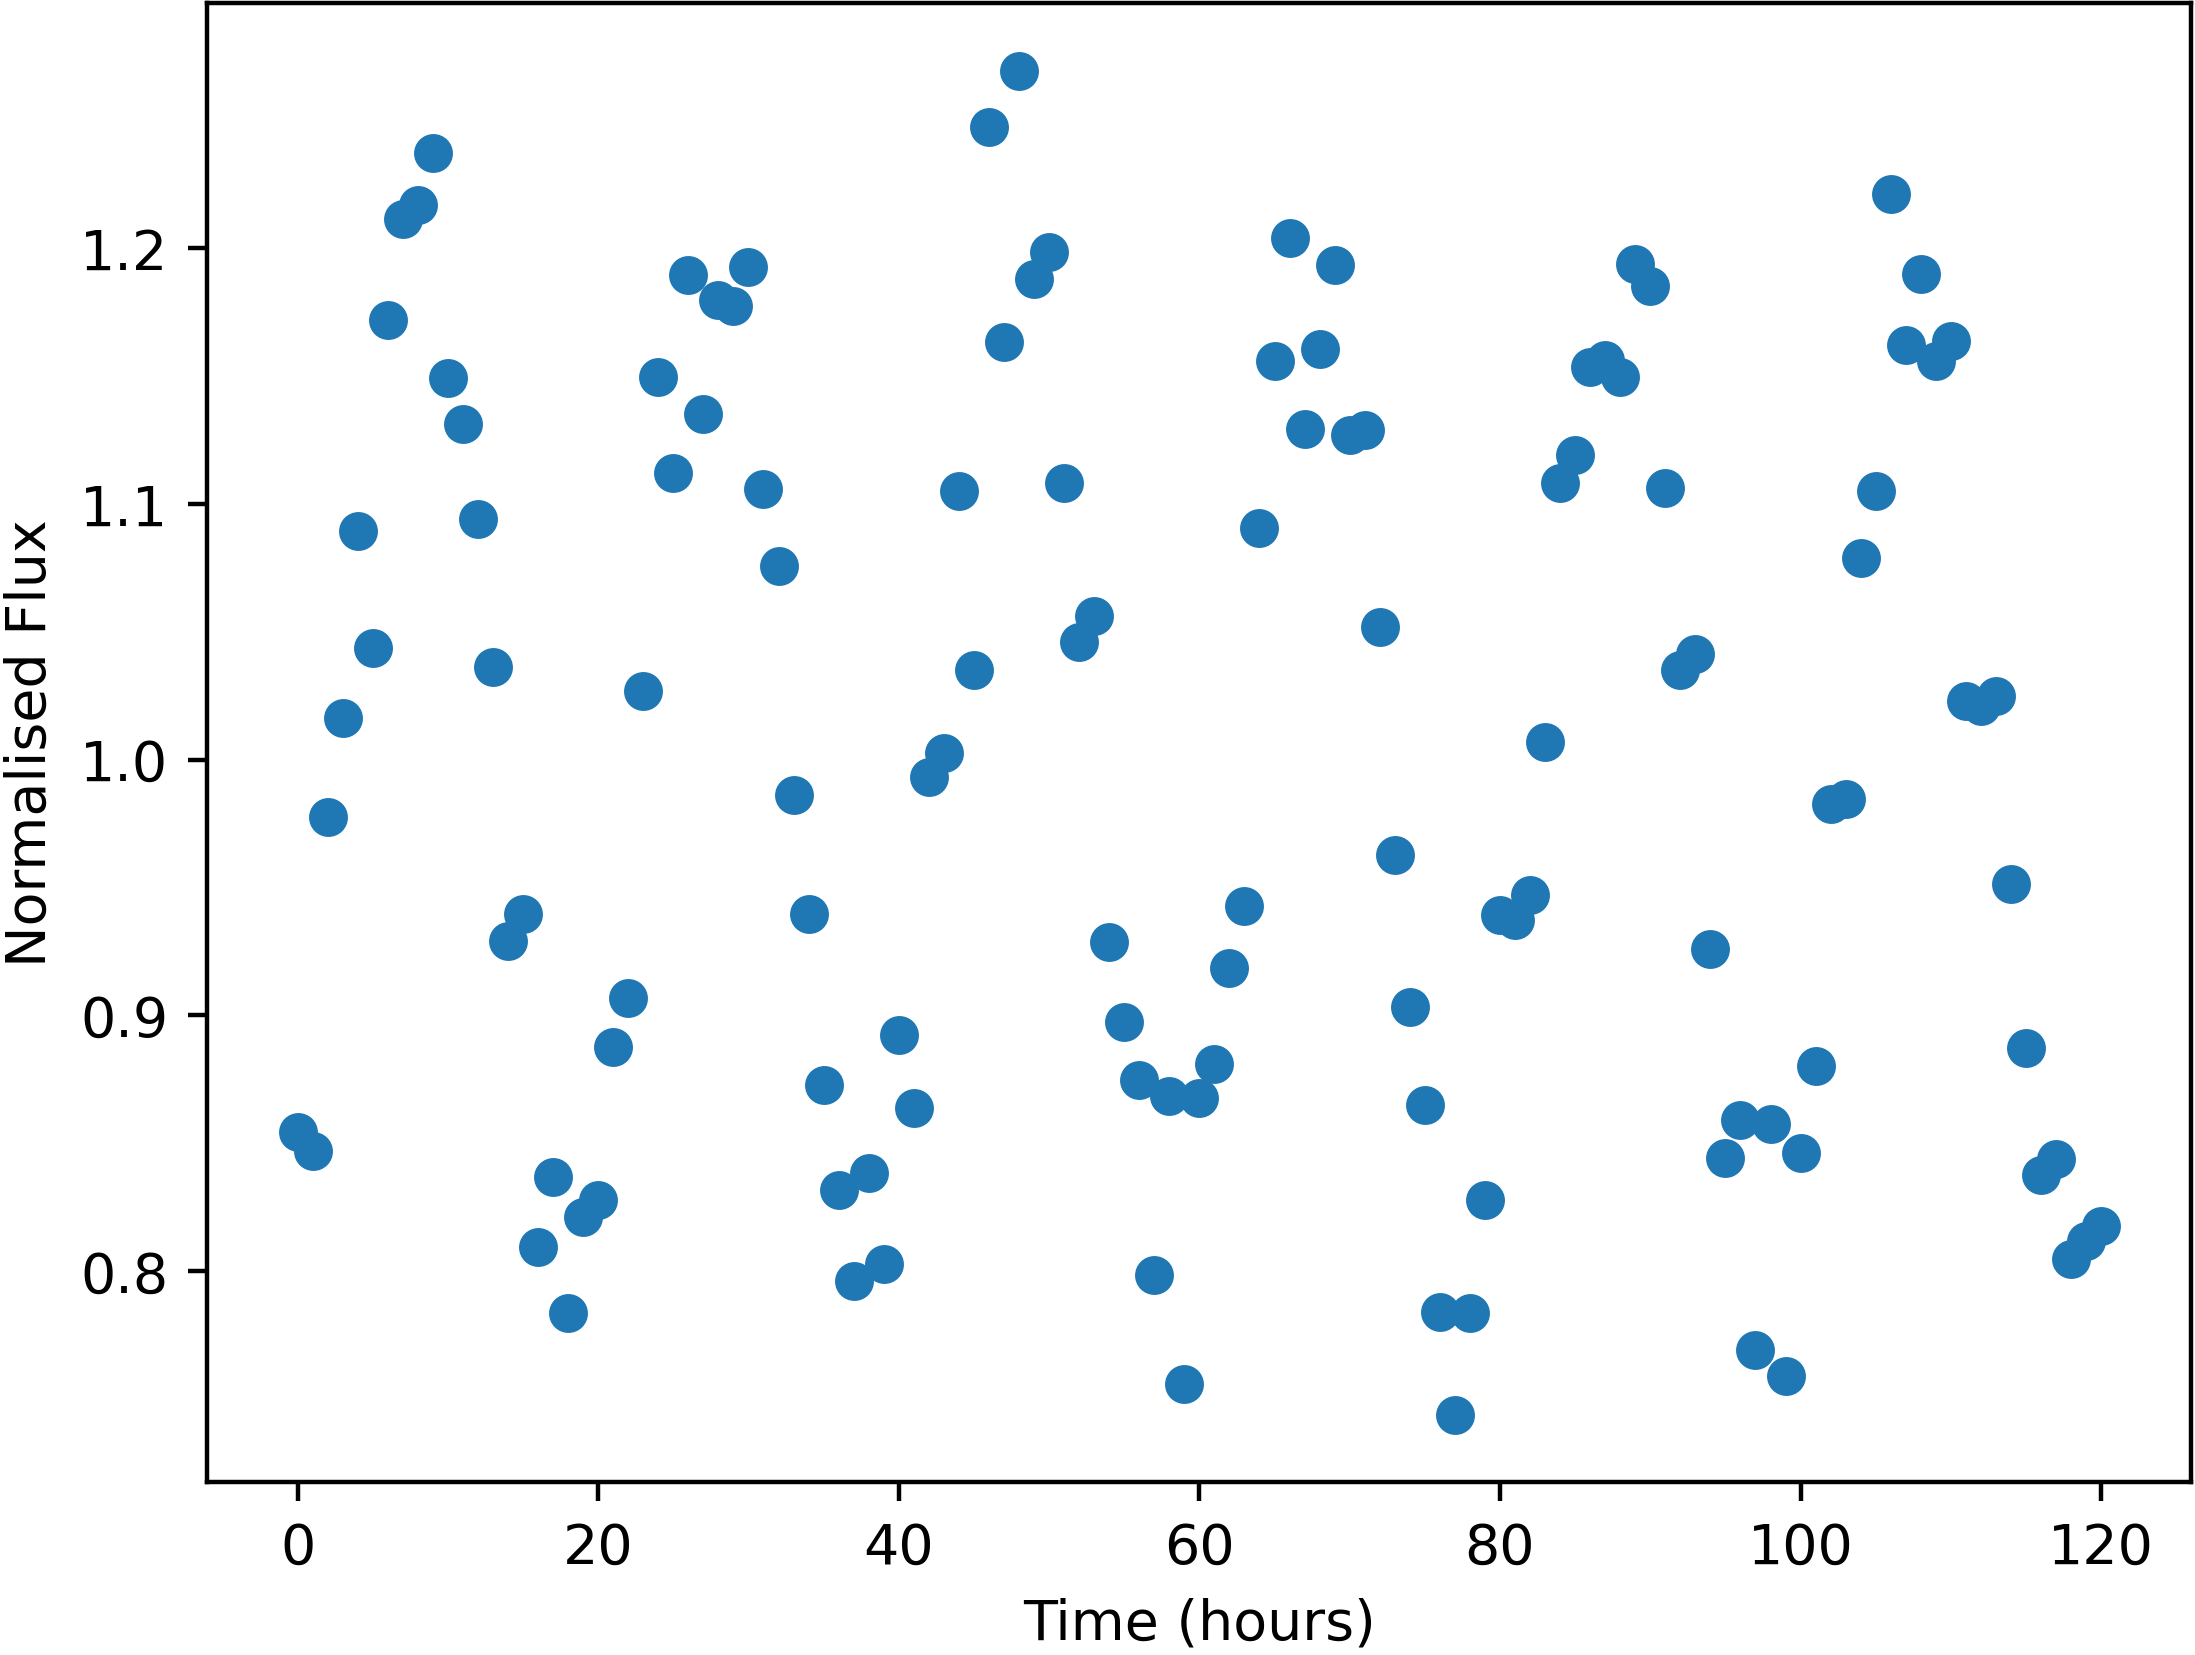

Data behind this chart, as committed beside it:
Time, NormalisedFlux
0.0, 0.8544
1.0, 0.8467
2.0, 0.9775
3.0, 1.016
4.0, 1.089
5.0, 1.044
6.0, 1.172
7.0, 1.212
8.0, 1.217
9.0, 1.237
10.0, 1.149
11.0, 1.131
12.0, 1.094
13.0, 1.036
14.0, 0.929
15.0, 0.9396
16.0, 0.8092
17.0, 0.8367
18.0, 0.7837
19.0, 0.8212
20.0, 0.8279
21.0, 0.8878
22.0, 0.9066
23.0, 1.027
24.0, 1.15
25.0, 1.112
26.0, 1.19
27.0, 1.135
28.0, 1.18
29.0, 1.178
30.0, 1.193
31.0, 1.106
32.0, 1.076
33.0, 0.9861
34.0, 0.9397
35.0, 0.8726
36.0, 0.8318
37.0, 0.7961
38.0, 0.8382
39.0, 0.8026
40.0, 0.8925
41.0, 0.8636
42.0, 0.9932
43.0, 1.002
44.0, 1.105
45.0, 1.035
46.0, 1.247
47.0, 1.163
48.0, 1.269
49.0, 1.188
50.0, 1.199
51.0, 1.108
52.0, 1.046
53.0, 1.056
54.0, 0.9285
55.0, 0.8974
56.0, 0.8748
57.0, 0.7983
58.0, 0.8686
59.0, 0.7556
... 61 more rows
